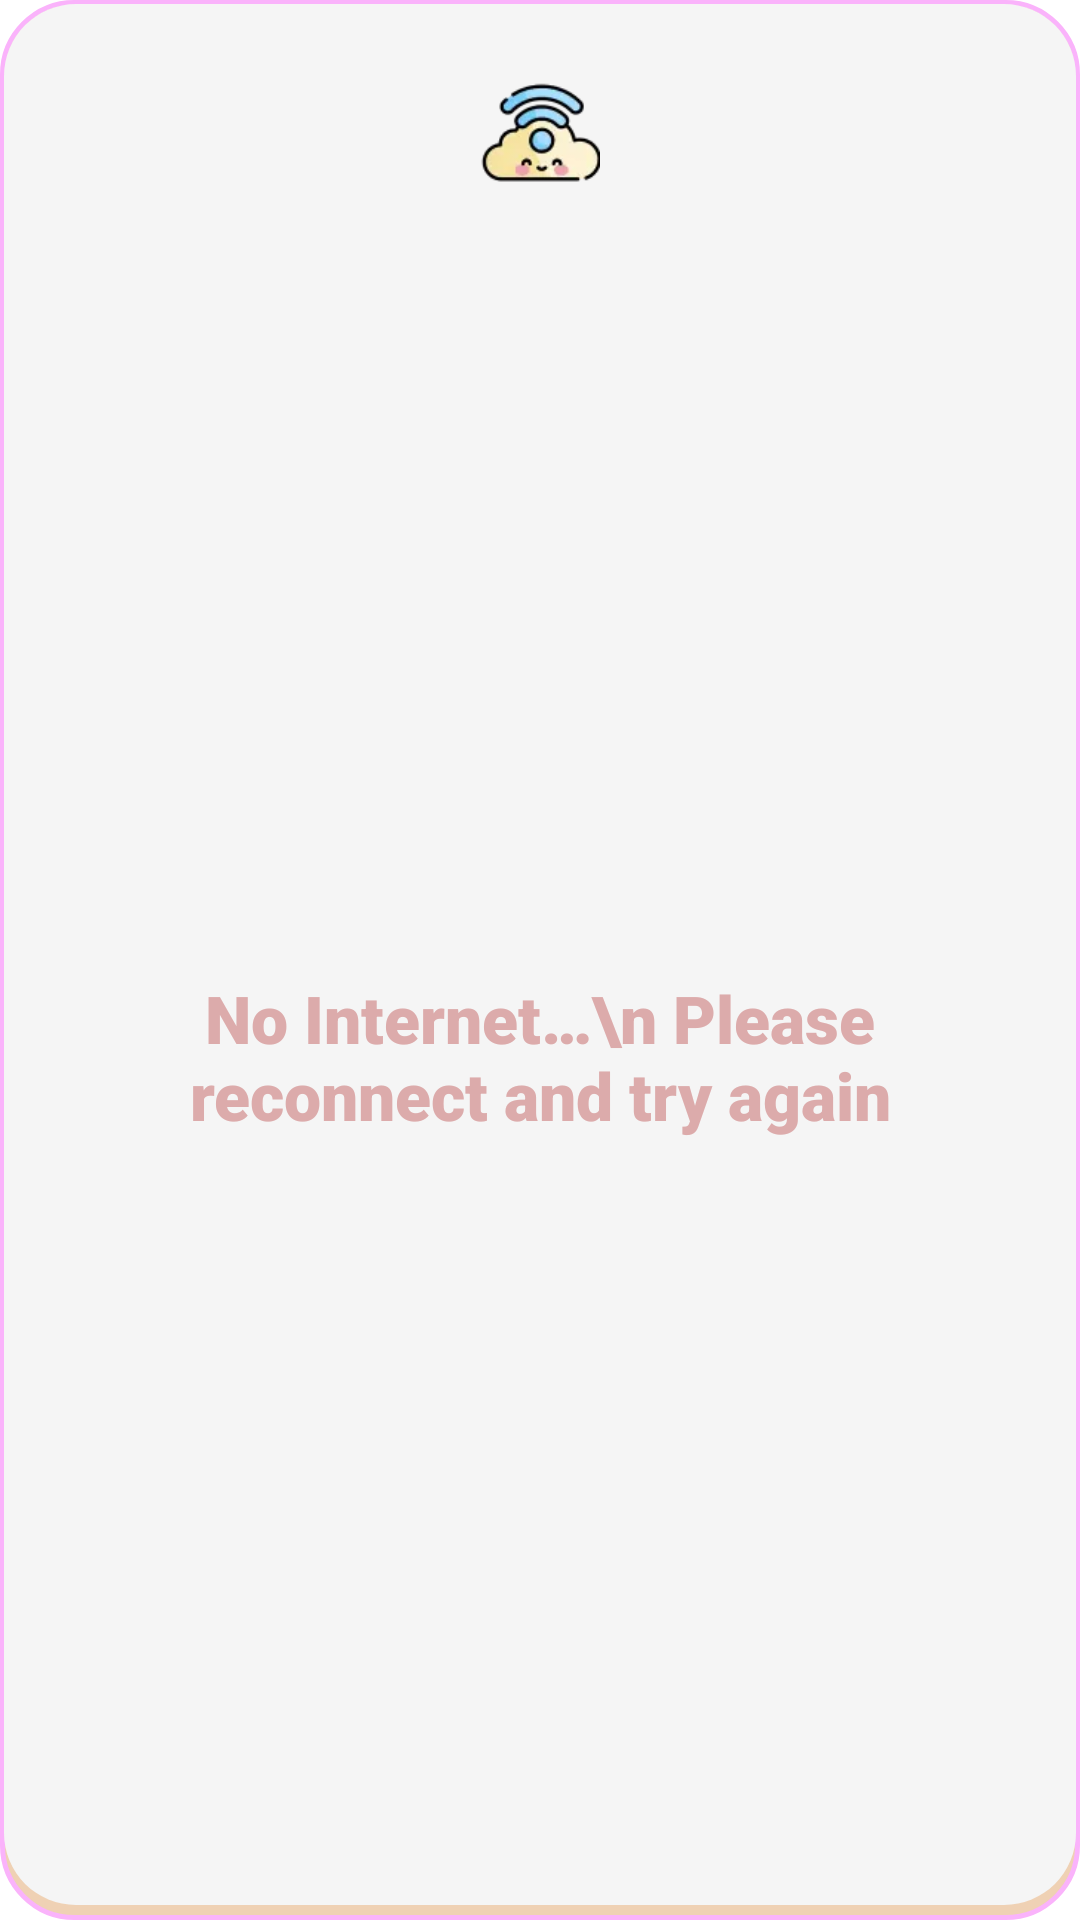

Layout XML and referenced resources for this Android screen:
<!-- AndroidManifest.xml: application theme Theme.App.Starting -->
<!-- res/layout/dialog_network_error.xml -->
<?xml version="1.0" encoding="utf-8"?>

<androidx.constraintlayout.widget.ConstraintLayout xmlns:android="http://schemas.android.com/apk/res/android"
    android:layout_width="match_parent"
    android:layout_height="wrap_content"
    xmlns:app="http://schemas.android.com/apk/res-auto"
    android:layout_marginHorizontal="24dp"
    android:background="@drawable/bg_dialog_tutorial"
    app:layout_constraintBottom_toBottomOf="parent"
    app:layout_constraintTop_toTopOf="parent">

        <ImageView
            android:id="@+id/icon"
            android:layout_width="40dp"
            android:layout_height="40dp"
            android:layout_marginTop="24dp"
            android:importantForAccessibility="no"
            android:src="@drawable/ic_network_error"
            app:layout_constraintEnd_toEndOf="parent"
            app:layout_constraintStart_toStartOf="parent"
            app:layout_constraintTop_toTopOf="parent" />

        <TextView
            android:layout_width="0dp"
            android:layout_height="wrap_content"
            android:layout_marginHorizontal="16dp"
            android:layout_marginVertical="24dp"
            android:fontFamily="sans-serif-black"
            android:gravity="center"
            android:textColor="#DCABAB"
            android:text="No Internet…\n Please reconnect and try again"
            android:textSize="22sp"
            app:layout_constraintBottom_toBottomOf="parent"
            app:layout_constraintEnd_toEndOf="parent"
            app:layout_constraintStart_toStartOf="parent"
            app:layout_constraintTop_toBottomOf="@id/icon" />

    </androidx.constraintlayout.widget.ConstraintLayout>
<!-- resources referenced by this layout -->
<resources>
  <!-- drawable bg_dialog_tutorial (drawable) -->
  <?xml version="1.0" encoding="utf-8"?>
  
  <layer-list xmlns:android="http://schemas.android.com/apk/res/android">
      <item>
          <shape android:shape="rectangle">
              <stroke
                  android:width="1.5dp"
                  android:color="#FAB3FB" />
              <corners android:radius="24dp" />
              <solid android:color="#EFD1B4" />
          </shape>
      </item>
  
      <item
          android:bottom="5dp"
          android:left="1.5dp"
          android:right="1.5dp"
          android:top="1.5dp">
          <shape android:shape="rectangle">
              <corners android:radius="24dp" />
              <solid android:color="#F5F5F5" />
          </shape>
      </item>
  </layer-list>
  <!-- drawable ic_network_error: png bitmap (drawable, 11436 bytes) -->
  <style name="Theme.App.Starting" parent="Theme.SplashScreen">
          <item name="windowSplashScreenBackground">@color/white</item>
          <item name="windowSplashScreenAnimatedIcon">@mipmap/ic_launcher</item>
          <item name="postSplashScreenTheme">@style/Theme.MyApp</item>
      </style>
  <color name="white">#FFFFFFFF</color>
  <style name="Theme.MyApp" parent="Theme.MaterialComponents.DayNight.NoActionBar">
      </style>
</resources>
